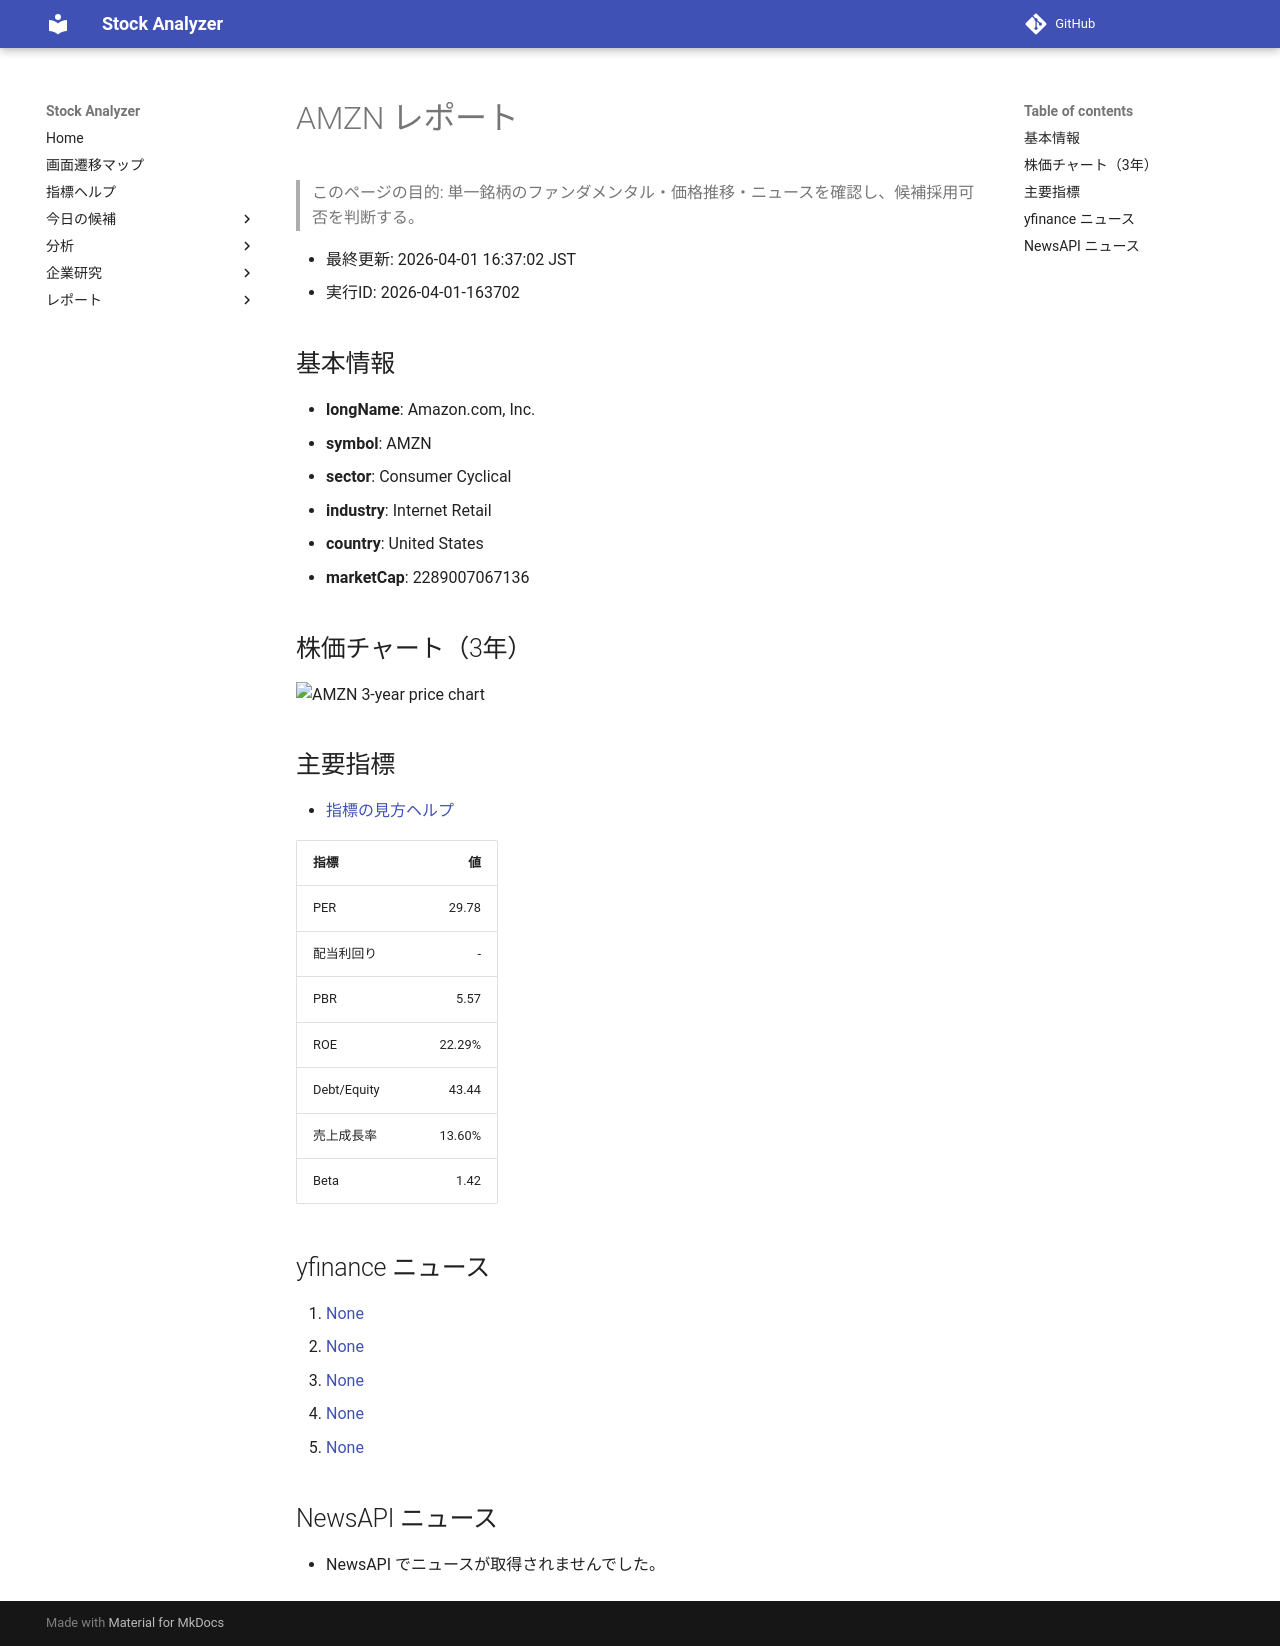

repository: Yumi-note/Making-APP · page: stocks/2026-04-01/163702/AMZN/index.html · generator: mkdocs

# AMZN レポート

> このページの目的: 単一銘柄のファンダメンタル・価格推移・ニュースを確認し、候補採用可否を判断する。

- 最終更新: 2026-04-01 16:37:02 JST
- 実行ID: 2026-04-01-163702

## 基本情報

- **longName**: Amazon.com, Inc.
- **symbol**: AMZN
- **sector**: Consumer Cyclical
- **industry**: Internet Retail
- **country**: United States
- **marketCap**: 2289007067136

## 株価チャート（3年）

![AMZN 3-year price chart](AMZN_3y.png)

## 主要指標

- [指標の見方ヘルプ](../../../../indicators.md)

| 指標 | 値 |
|---|---:|
| PER | 29.78 |
| 配当利回り | - |
| PBR | 5.57 |
| ROE | 22.29% |
| Debt/Equity | 43.44 |
| 売上成長率 | 13.60% |
| Beta | 1.42 |

## yfinance ニュース

1. [None](None)
2. [None](None)
3. [None](None)
4. [None](None)
5. [None](None)

## NewsAPI ニュース

- NewsAPI でニュースが取得されませんでした。
